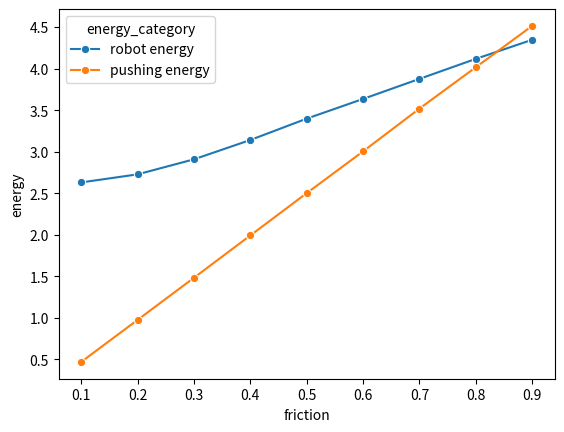
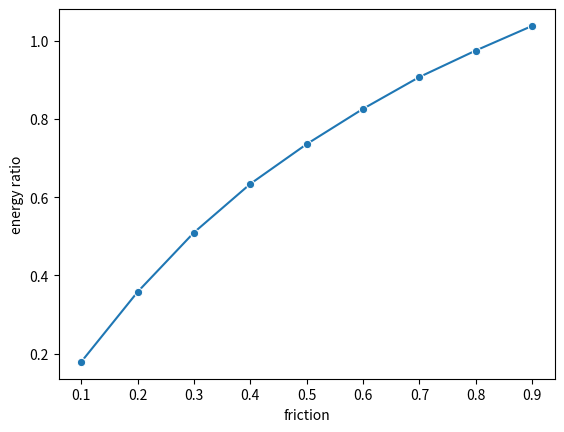

Write Python code to recreate these figures, in order.
import seaborn as sns # for data visualization
import pandas as pd # for data analysis
import matplotlib.pyplot as plt # for data visualization
import numpy as np


if __name__ == "__main__":
	floor_friction = [0.1, 0.2, 0.3, 0.4, 0.5, 0.6, 0.7, 0.8, 0.9]
	pushing_energy = [0.470084, 0.975649, 1.482395, 1.991938, 2.500672, 3.003495, 3.518342, 4.016026, 4.513929]
	robot_energy = [2.630368, 2.727561, 2.908304, 3.140827, 3.397789, 3.634954, 3.876243, 4.117082, 4.346900]
	energy_ratio = np.divide(np.array(pushing_energy), np.array(robot_energy))

	energy_data = pd.DataFrame({
	'friction': floor_friction, 
	'robot energy': robot_energy,
	'pushing energy': pushing_energy})

	energy_ratio_data = pd.DataFrame({
	'friction': floor_friction, 
	'energy ratio': energy_ratio})

	#print(energy_data)
	
	energy_data = pd.melt(energy_data, id_vars=['friction'], var_name="energy_category", value_name="energy")
	print(energy_data)
	
	fig = plt.figure()
	sns.lineplot(x="friction", y='energy', hue='energy_category', data=energy_data, marker="o")
	plt.show()
	
	
	fig = plt.figure()
	sns.lineplot(x="friction", y='energy ratio', data=energy_ratio_data, marker="o")
	plt.show()
	